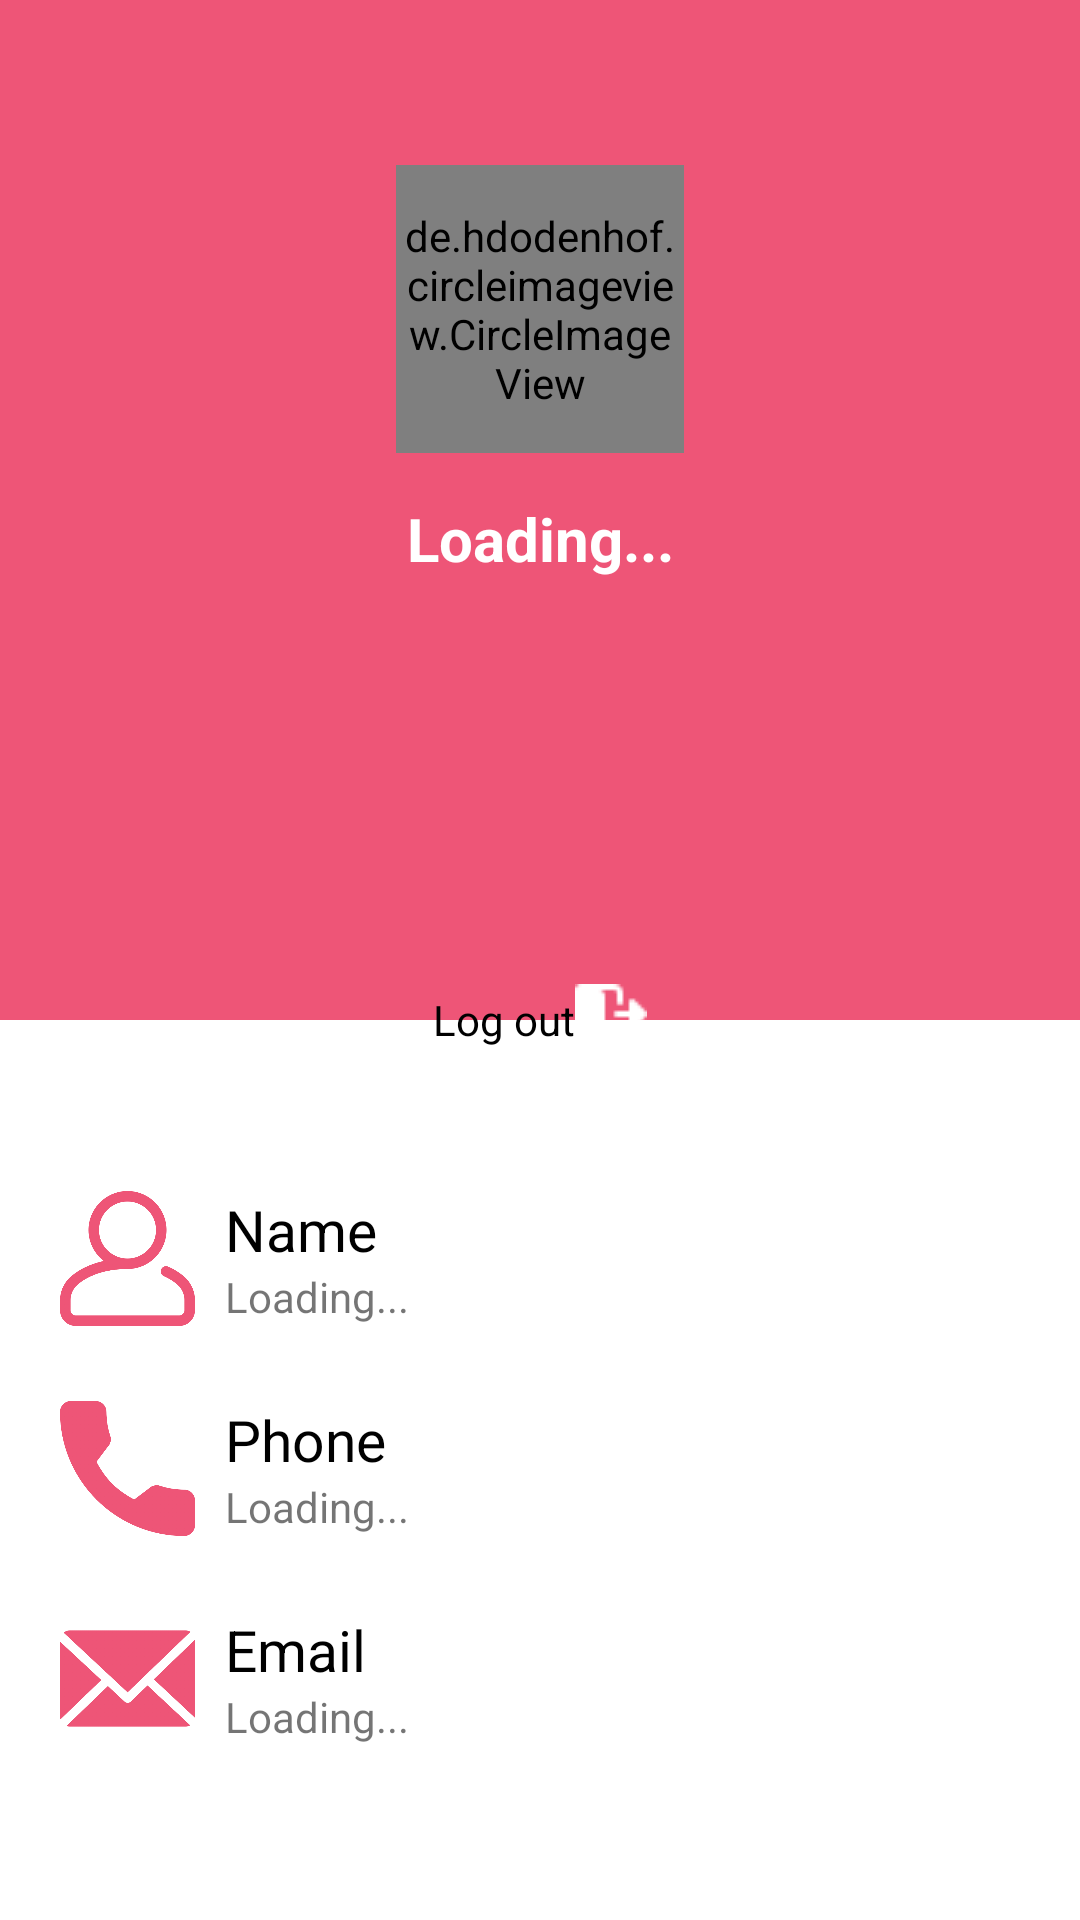

Layout XML and referenced resources for this Android screen:
<!-- AndroidManifest.xml: application theme Theme.OnlineShop -->
<!-- res/layout/activity_profile.xml -->
<?xml version="1.0" encoding="utf-8"?>
<androidx.constraintlayout.widget.ConstraintLayout xmlns:android="http://schemas.android.com/apk/res/android"
    xmlns:app="http://schemas.android.com/apk/res-auto"
    xmlns:tools="http://schemas.android.com/tools"
    android:layout_width="match_parent"
    android:layout_height="match_parent"
    tools:context=".activities.ProfileActivity">

    <androidx.constraintlayout.widget.ConstraintLayout
        android:layout_width="match_parent"
        android:layout_height="wrap_content"
        app:layout_constraintLeft_toLeftOf="parent"
        app:layout_constraintRight_toRightOf="parent"
        app:layout_constraintTop_toTopOf="parent">

        <LinearLayout
            android:id="@+id/ll1"
            android:layout_width="match_parent"
            android:layout_height="340dp"
            android:background="@color/red_200"
            android:orientation="vertical"
            app:layout_constraintLeft_toLeftOf="parent"
            app:layout_constraintRight_toRightOf="parent"
            app:layout_constraintTop_toTopOf="parent">

            <ImageView
                android:id="@+id/iv_logout"
                android:layout_width="24dp"
                android:layout_height="30dp"
                android:layout_gravity="right"
                android:layout_margin="15dp"
                android:src="@drawable/logout_white"
                android:visibility="gone" />

            <de.hdodenhof.circleimageview.CircleImageView
                android:id="@+id/profile_img"
                android:layout_width="96dp"
                android:layout_height="96dp"
                android:layout_gravity="center"
                android:layout_marginTop="55dp"
                android:src="@drawable/profile" />

            <TextView
                android:id="@+id/tv_name_header"
                android:layout_width="match_parent"
                android:layout_height="wrap_content"
                android:layout_marginTop="15dp"
                android:gravity="center"
                android:text="Loading..."
                android:textColor="@color/white"
                android:textSize="20dp"
                android:textStyle="bold" />

            <TextView
                android:id="@+id/tv_email_header"
                android:layout_width="match_parent"
                android:layout_height="wrap_content"
                android:layout_marginTop="5dp"
                android:layout_marginBottom="85dp"
                android:gravity="center"
                android:textColor="@color/white"
                android:textSize="15dp" />
        </LinearLayout>

        <Button
            android:id="@+id/btn_logout"
            android:layout_width="wrap_content"
            android:layout_height="wrap_content"
            android:background="@drawable/btn_back"
            android:drawableRight="@drawable/logout"
            android:text="Log out"
            app:layout_constraintBottom_toBottomOf="@+id/ll1"
            app:layout_constraintEnd_toEndOf="parent"
            app:layout_constraintStart_toStartOf="parent"
            app:layout_constraintTop_toBottomOf="@+id/ll1" />

        <LinearLayout
            android:id="@+id/ll5"
            android:layout_width="match_parent"
            android:layout_height="wrap_content"
            android:layout_marginTop="45dp"
            android:orientation="horizontal"
            app:layout_constraintLeft_toLeftOf="parent"
            app:layout_constraintTop_toBottomOf="@+id/btn_logout">

            <ImageView
                android:layout_width="45dp"
                android:layout_height="45dp"
                android:layout_marginStart="20dp"
                android:src="@drawable/users" />

            <LinearLayout
                android:layout_width="match_parent"
                android:layout_height="wrap_content"
                android:layout_marginStart="10dp"
                android:orientation="vertical">

                <TextView
                    android:layout_width="wrap_content"
                    android:layout_height="wrap_content"
                    android:text="Name"
                    android:textColor="@color/black"
                    android:textSize="19dp" />

                <TextView
                    android:id="@+id/tv_name"
                    android:layout_width="wrap_content"
                    android:layout_height="wrap_content"
                    android:text="Loading..." />
            </LinearLayout>
        </LinearLayout>

        <LinearLayout
            android:id="@+id/ll6"
            android:layout_width="match_parent"
            android:layout_height="wrap_content"
            android:layout_marginTop="25dp"
            android:orientation="horizontal"
            app:layout_constraintLeft_toLeftOf="parent"
            app:layout_constraintTop_toBottomOf="@+id/ll5">

            <ImageView
                android:layout_width="45dp"
                android:layout_height="45dp"
                android:layout_marginStart="20dp"
                android:src="@drawable/call" />

            <LinearLayout
                android:layout_width="match_parent"
                android:layout_height="wrap_content"
                android:layout_marginStart="10dp"
                android:orientation="vertical">

                <TextView
                    android:layout_width="wrap_content"
                    android:layout_height="wrap_content"
                    android:text="Phone"
                    android:textColor="@color/black"
                    android:textSize="19dp" />

                <TextView
                    android:id="@+id/tv_phone"
                    android:layout_width="wrap_content"
                    android:layout_height="wrap_content"
                    android:text="Loading..." />
            </LinearLayout>
        </LinearLayout>

        <LinearLayout
            android:id="@+id/ll7"
            android:layout_width="match_parent"
            android:layout_height="wrap_content"
            android:layout_marginTop="25dp"
            android:orientation="horizontal"
            app:layout_constraintLeft_toLeftOf="parent"
            app:layout_constraintTop_toBottomOf="@+id/ll6">

            <ImageView
                android:layout_width="45dp"
                android:layout_height="45dp"
                android:layout_marginStart="20dp"
                android:src="@drawable/email" />

            <LinearLayout
                android:layout_width="match_parent"
                android:layout_height="wrap_content"
                android:layout_marginStart="10dp"
                android:orientation="vertical">

                <TextView
                    android:layout_width="wrap_content"
                    android:layout_height="wrap_content"
                    android:text="Email"
                    android:textColor="@color/black"
                    android:textSize="19dp" />

                <TextView
                    android:id="@+id/tv_email"
                    android:layout_width="wrap_content"
                    android:layout_height="wrap_content"
                    android:text="Loading..." />
            </LinearLayout>
        </LinearLayout>
    </androidx.constraintlayout.widget.ConstraintLayout>

</androidx.constraintlayout.widget.ConstraintLayout>
<!-- resources referenced by this layout -->
<resources>
  <color name="black">#FF000000</color>
  <color name="red_200">#EE5577</color>
  <color name="white">#FFFFFFFF</color>
  <!-- drawable call: png bitmap (drawable, 26636 bytes) -->
  <!-- drawable email: png bitmap (drawable, 40993 bytes) -->
  <!-- drawable logout: png bitmap (drawable, 537 bytes) -->
  <!-- drawable logout_white: png bitmap (drawable, 11212 bytes) -->
  <!-- drawable profile: jpg bitmap (drawable, 65159 bytes) -->
  <!-- drawable users: png bitmap (drawable, 39427 bytes) -->
  <style name="Theme.OnlineShop" parent="Theme.MaterialComponents.Light.NoActionBar">
          
          <item name="colorPrimary">#D31A43</item>
          <item name="colorPrimaryVariant">#D31A43</item>
          <item name="colorOnPrimary">@color/white</item>
          
          <item name="colorSecondary">@color/red_500</item>
          <item name="colorSecondaryVariant">@color/teal_700</item>
          <item name="colorOnSecondary">@color/white</item>
          
          <item name="android:statusBarColor" tools:targetApi="l">?attr/colorPrimaryVariant</item>
          
          <item name="android:buttonStyle">@style/BtnStyleExit</item>
  
      </style>
  <color name="red_500">#D31A43</color>
  <color name="teal_700">#FF018786</color>
  <style name="BtnStyleExit" parent="android:style/Widget.Button">
          <item name="android:background">@drawable/btn_exit</item>
      </style>
  <!-- drawable btn_exit (drawable) -->
  <?xml version="1.0" encoding="utf-8"?>
  <shape xmlns:android="http://schemas.android.com/apk/res/android">
      <solid android:color="@color/white" />
      <stroke
          android:width="1dp"
          android:color="@color/red_500" />
      <corners android:radius="30dp" />
  </shape>
</resources>
